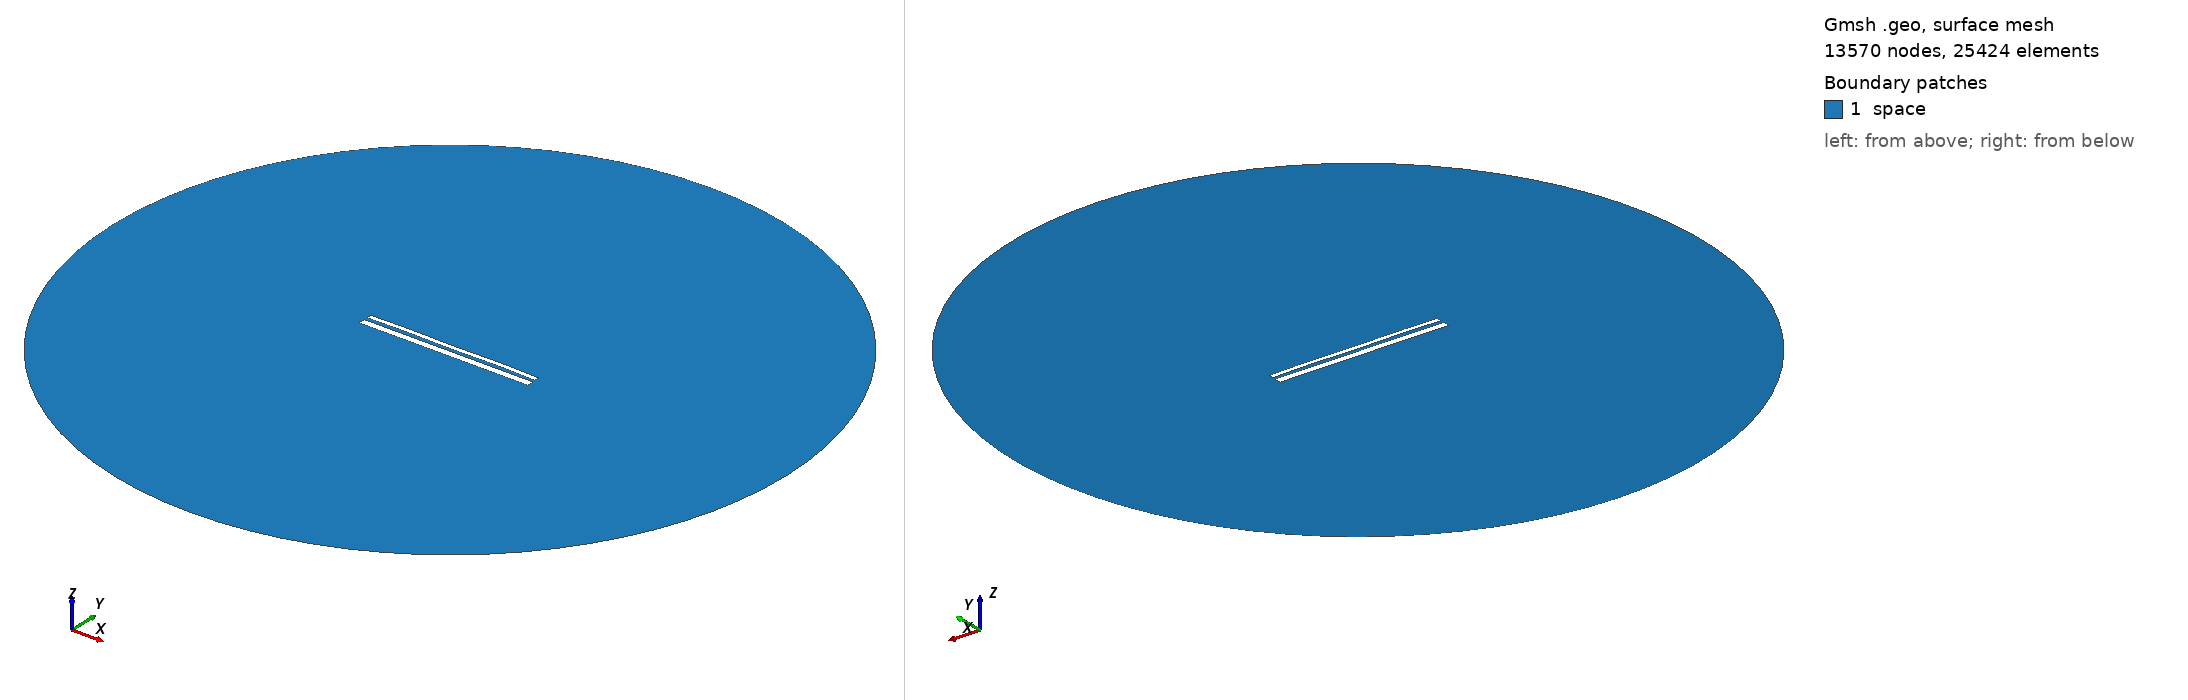

Gmsh geometry script, surface-meshed: 13570 nodes, 25424 surface elements. Boundary patches (legend numbers): 1 space. Left view from above one corner, right view from below the opposite corner. Legend entries are the model's physical surfaces. The drawing asked Gmsh for element sizes between 1% and 20% of the model's largest extent; the script's own settings can give other sizes.

=== 12840.geo (drawn) ===
//---------------------------------------
// Geometry kernel
//---------------------------------------

SetFactory("OpenCASCADE");



//---------------------------------------
// Parameters of the geometry
//---------------------------------------

// Overetch of the upper plate
overetch = 0.5;

// Distance between the plates
distance = 1.5;

// Discretization over the x axis (for the deformation)
nx = 50; 

// Length of the plate
L = 100 - overetch; 

// Number of modes
n = 4; 

// 1st mode coefficient
coeff(1) = 0.0;
beta(1) = 0.596864 * 3.1415926535 / L;

// 2nd mode coefficient
coeff(2) = 0.07499999999999998;
beta(2) = 1.49418 * 3.1415926535 / L;

// 3rd mode coefficient
coeff(3) = 0.0;
beta(3) = 2.50025 * 3.1415926535 / L;

// 4th mode coefficient
coeff(4) = 0.15;
beta(4) = 3.49999 * 3.1415926535 / L;



//---------------------------------------
// Upper plate (deformed rectangle)
//---------------------------------------

// Coordiantes of the upper plate
xmin = -50;
xmax = 50 - overetch;

// Height of the upper plate
yheight = 4 - 2 * overetch;

// Indexes of the points
UpperID[] = {};
LowerID[] = {};
LeftID[] = {};
RightID[] = {};

// Point index
p = 1;

// Horizontal edges
For i In {1:nx}
    x = xmin + (i-1)*(xmax - xmin)/(nx-1);

    y_bottom = distance / 2 + overetch;
    For j In {1:n}
        C = (Cosh(beta(j)*L) + Cos(beta(j)*L)) / (Sinh(beta(j)*L) + Sin(beta(j)*L));
        y_bottom  = y_bottom + coeff(j) * (Cosh(beta(j)*(x+50)) - Cos(beta(j)*(x+50)) - C * (Sinh(beta(j)*(x+50)) - Sin(beta(j)*(x+50))));
    EndFor

    y_top = y_bottom + yheight;

    Point(p) = {x, y_top, 0, 1.0};
    UpperID[i] = p;
    p = p + 1;

    Point(p) = {x, y_bottom, 0, 1.0};
    LowerID[i] = p;
    p = p + 1;
EndFor

// Create point lists
UpperPts[] = {}; LowerPts[] = {};
For i In {1:nx}
  UpperPts[] += {UpperID[i]};
  LowerPts[] += {LowerID[i]};
EndFor

// Build splines
Spline(1) = {UpperPts[]};
Spline(2) = {LowerPts[]};
Line(3) = {LowerPts[nx-1], UpperPts[nx-1]};
Line(4) = {LowerPts[0], UpperPts[0]};

// Build the plane surface
Curve Loop(1) = {2, 3, -1, -4};
Plane Surface(1) = {1};



//---------------------------------------
// Lower plate (rectangle)
//---------------------------------------

// Vertices
Point(1001) = {-50, -1, 0, 1.0};
Point(1002) = { 50, -1, 0, 1.0};
Point(1003) = { 50,  -5, 0, 1.0};
Point(1004) = {-50,  -5, 0, 1.0};

// Edges
Line(5) = {1001, 1002};
Line(6) = {1002, 1003};
Line(7) = {1003, 1004};
Line(8) = {1004, 1001};

// Plane surface
Line Loop(2) = {5, 6, 7, 8};
Plane Surface(2) = {2}; 



//---------------------------------------
// Outer (fictious) boundary
//---------------------------------------

// Points
Point(1005) = {0, 0, 0};       // Center
Point(1006) = {200, 0, 0};     // Start point
Point(1007) = {0, 200, 0};     // 90 degrees
Point(1008) = {-200, 0, 0};    // 180 degrees
Point(1009) = {0, -200, 0};    // 270 degrees

// Circle arcs (each needs start, center, end)
Circle(9) = {1006, 1005, 1007};
Circle(10) = {1007, 1005, 1008};
Circle(11) = {1008, 1005, 1009};
Circle(12) = {1009, 1005, 1006};

// Plane surface for the entire domain
Curve Loop(3) = {9, 10, 11, 12};
Surface(3) = {3};

// Subtract the plates from the whole domain to obtain the actual domain where we want to solve the equations
BooleanDifference{ Surface{3}; Delete; }{ Surface{1}; Surface{2}; Delete; }




//---------------------------------------
// Transfinite Lines/Curves
//---------------------------------------

// Set the number of points on the boundaries
r = 7;

// Plates
Transfinite Curve {1, 2} = 50*r Using Progression 1;
Transfinite Curve {3, 4} = 2*r Using Progression 1;
Transfinite Line {5, 7} = 50*r Using Progression 1;
Transfinite Line {6, 8} = 2*r Using Progression 1;

// Outer boundary
Transfinite Line {9, 10, 11, 12} = 20 Using Progression 1;



//---------------------------------------
// Physical groups
//---------------------------------------                

// Physical curves (boundaries)
Physical Line("force_segment", 10) = {2};
Physical Line("upper_plate", 11) = {1, 3, 4};
Physical Line("lower_plate", 12) = {5, 6, 7, 8};
Physical Line("boundary", 20) = {9, 10, 11, 12};

// Physical Surfaces
Physical Surface("space", 30) = {3};



//---------------------------------------
// 6. Generate the Mesh
//---------------------------------------

// 2D mesh generation
Mesh 2;
